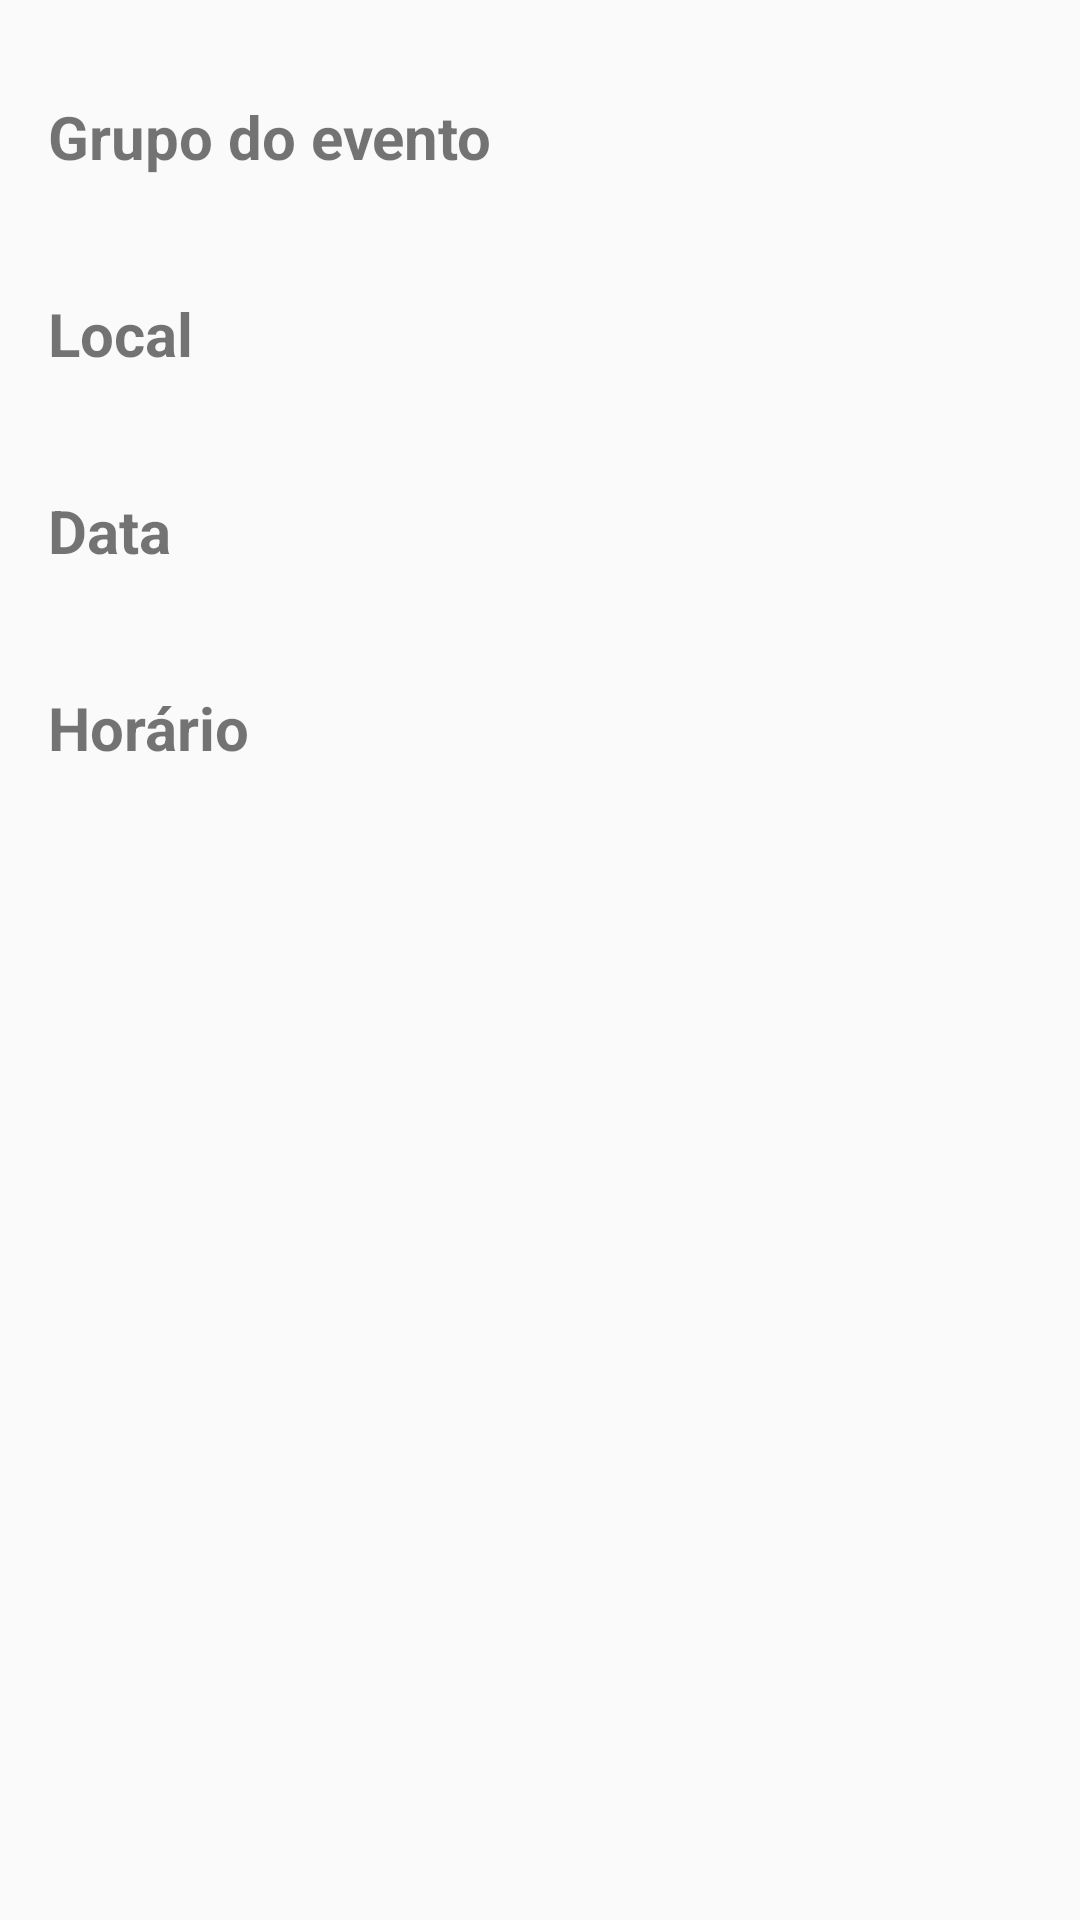

Here is an Android app screen rendered from its layout file. Give the layout XML and the strings, colors and styles it references.
<!-- AndroidManifest.xml: application theme AppTheme -->
<!-- res/layout/fragment_event.xml -->
<FrameLayout xmlns:android="http://schemas.android.com/apk/res/android"
    xmlns:tools="http://schemas.android.com/tools"
    android:layout_width="match_parent"
    android:layout_height="match_parent"
    tools:context=".fragment.EventFragment">

    <LinearLayout
        android:layout_width="match_parent"
        android:layout_height="wrap_content"
        android:orientation="vertical"
        android:paddingLeft="@dimen/activity_horizontal_margin"
        android:paddingStart="@dimen/activity_horizontal_margin"
        android:paddingTop="@dimen/activity_vertical_margin">

        <TextView
            android:layout_width="wrap_content"
            android:layout_height="wrap_content"
            android:labelFor="@+id/event_group"
            android:text="@string/event_group"
            android:textStyle="bold"
            android:paddingTop="@dimen/activity_vertical_margin"
            android:textSize="@dimen/label_size"/>

        <TextView
            android:id="@+id/event_group"
            android:layout_width="wrap_content"
            android:layout_height="wrap_content"
            android:textSize="@dimen/text_size"/>

        <TextView
            android:layout_width="wrap_content"
            android:layout_height="wrap_content"
            android:labelFor="@+id/event_location"
            android:text="@string/event_location"
            android:textStyle="bold"
            android:paddingTop="@dimen/activity_vertical_margin"
            android:textSize="@dimen/label_size"/>

        <TextView
            android:id="@+id/event_location"
            android:layout_width="wrap_content"
            android:layout_height="wrap_content"
            android:textSize="@dimen/text_size"/>

        <TextView
            android:layout_width="wrap_content"
            android:layout_height="wrap_content"
            android:labelFor="@+id/event_date"
            android:text="@string/event_date"
            android:textStyle="bold"
            android:paddingTop="@dimen/activity_vertical_margin"
            android:textSize="@dimen/label_size"/>

        <TextView
            android:id="@+id/event_date"
            android:layout_width="wrap_content"
            android:layout_height="wrap_content"
            android:textSize="@dimen/text_size"/>

        <TextView
            android:layout_width="wrap_content"
            android:layout_height="wrap_content"
            android:labelFor="@+id/event_time"
            android:text="@string/event_time"
            android:textStyle="bold"
            android:paddingTop="@dimen/activity_vertical_margin"
            android:textSize="@dimen/label_size"/>

        <TextView
            android:id="@+id/event_time"
            android:layout_width="wrap_content"
            android:layout_height="wrap_content"
            android:textSize="@dimen/text_size"/>

    </LinearLayout>
</FrameLayout>
<!-- resources referenced by this layout -->
<resources>
  <dimen name="activity_horizontal_margin">16dp</dimen>
  <dimen name="activity_vertical_margin">16dp</dimen>
  <dimen name="label_size">20sp</dimen>
  <dimen name="text_size">17sp</dimen>
  <string name="event_date">Data</string>
  <string name="event_group">Grupo do evento</string>
  <string name="event_location">Local</string>
  <string name="event_time">Horário</string>
  <style name="AppTheme" parent="Theme.AppCompat.Light.DarkActionBar">
          
          <item name="colorPrimary">@color/colorPrimary</item>
          <item name="colorPrimaryDark">@color/colorPrimaryDark</item>
          <item name="colorAccent">@color/colorAccent</item>
          <item name="windowActionBar">false</item>
          <item name="windowNoTitle">true</item>
      </style>
  <color name="colorPrimary">@color/light_blue_400</color>
  <color name="colorPrimaryDark">@color/light_blue_A400</color>
  <color name="colorAccent">@color/blue_A700</color>
  <color name="light_blue_400">#29B6F6</color>
  <color name="light_blue_A400">#00B0FF</color>
  <color name="blue_A700">#2962FF</color>
</resources>
